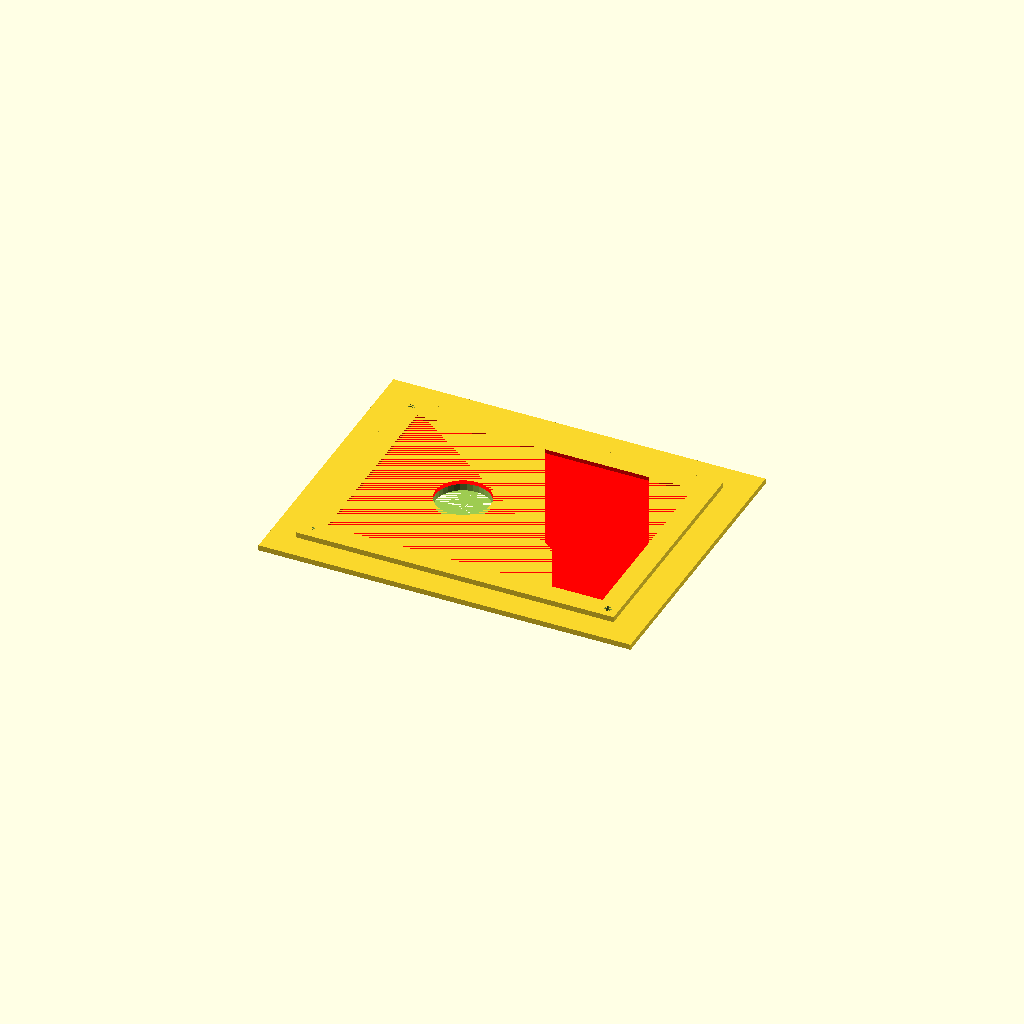
Cell 1: the model at its default parameters.
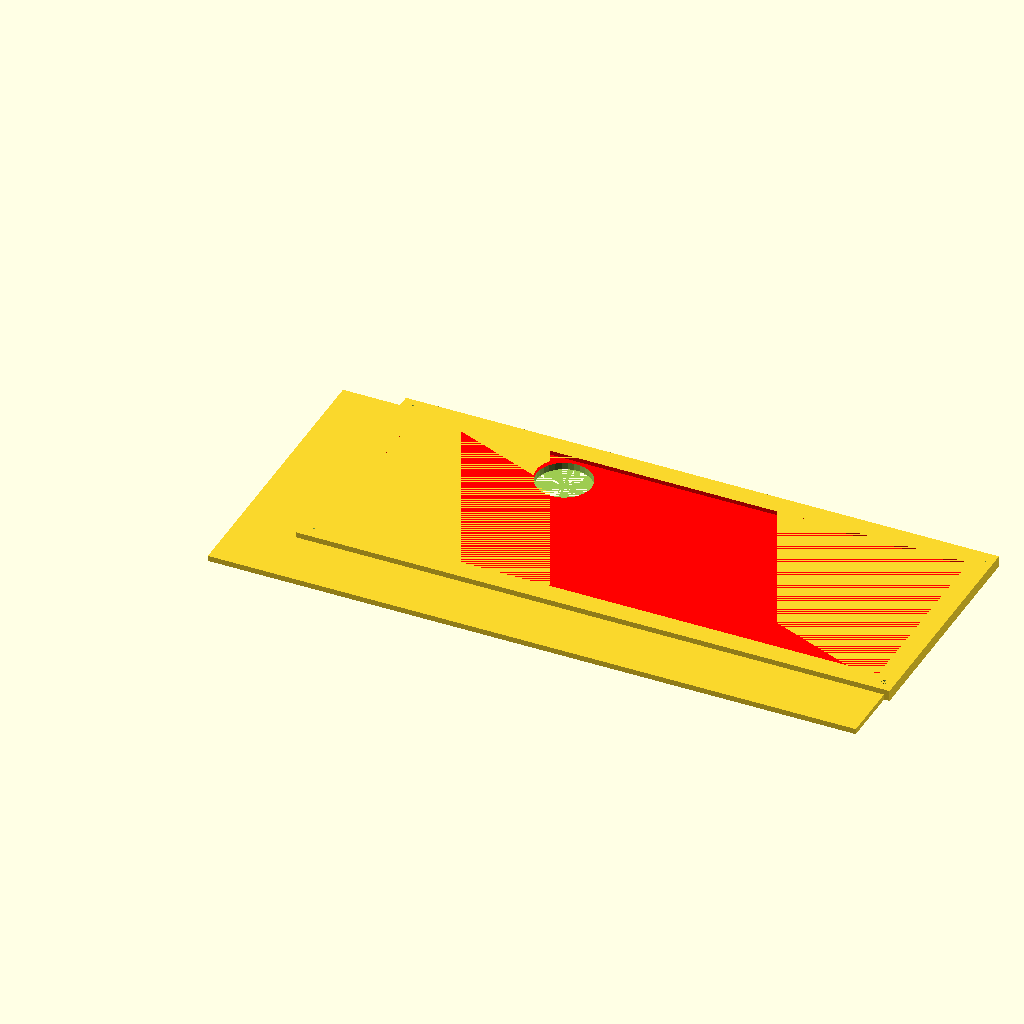
Cell 2 — board_x set to 201, the other parameters unchanged.
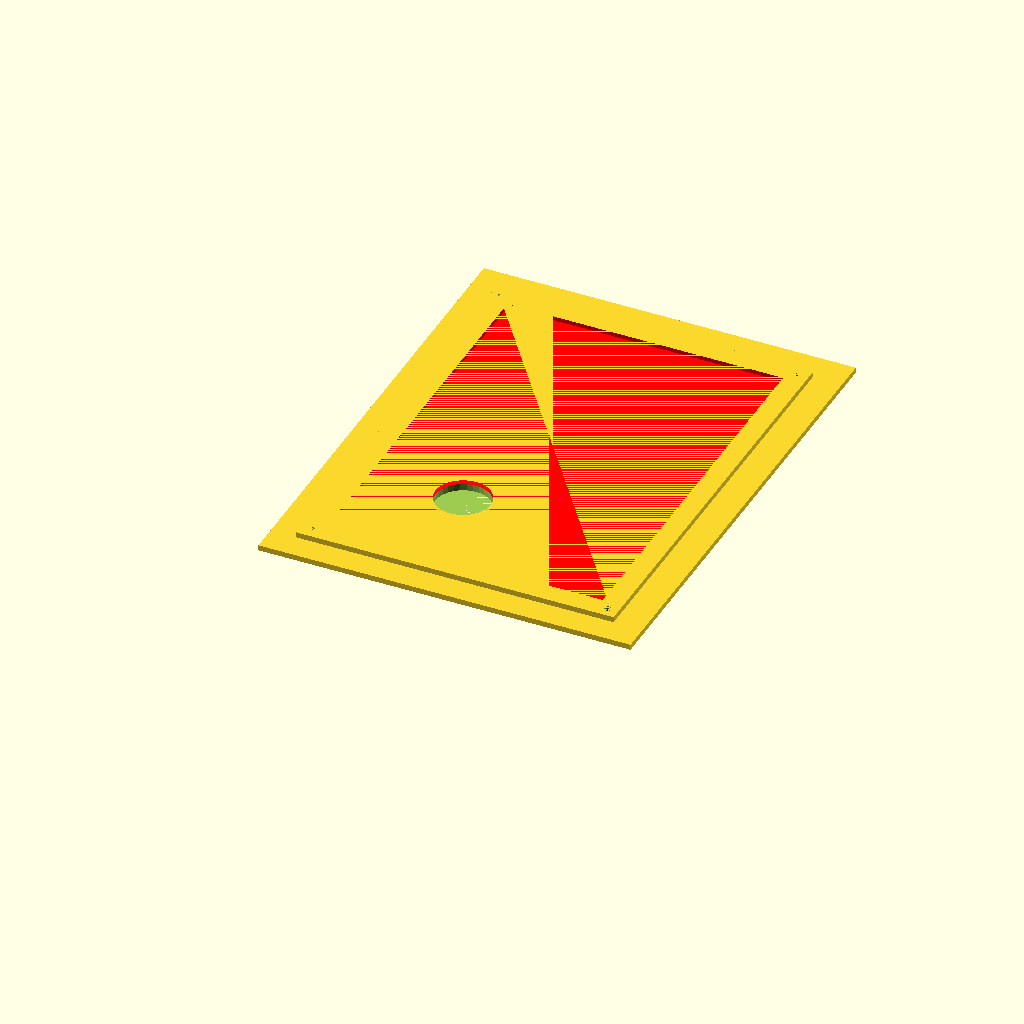
Cell 3: board_y = 141 (everything else at default).
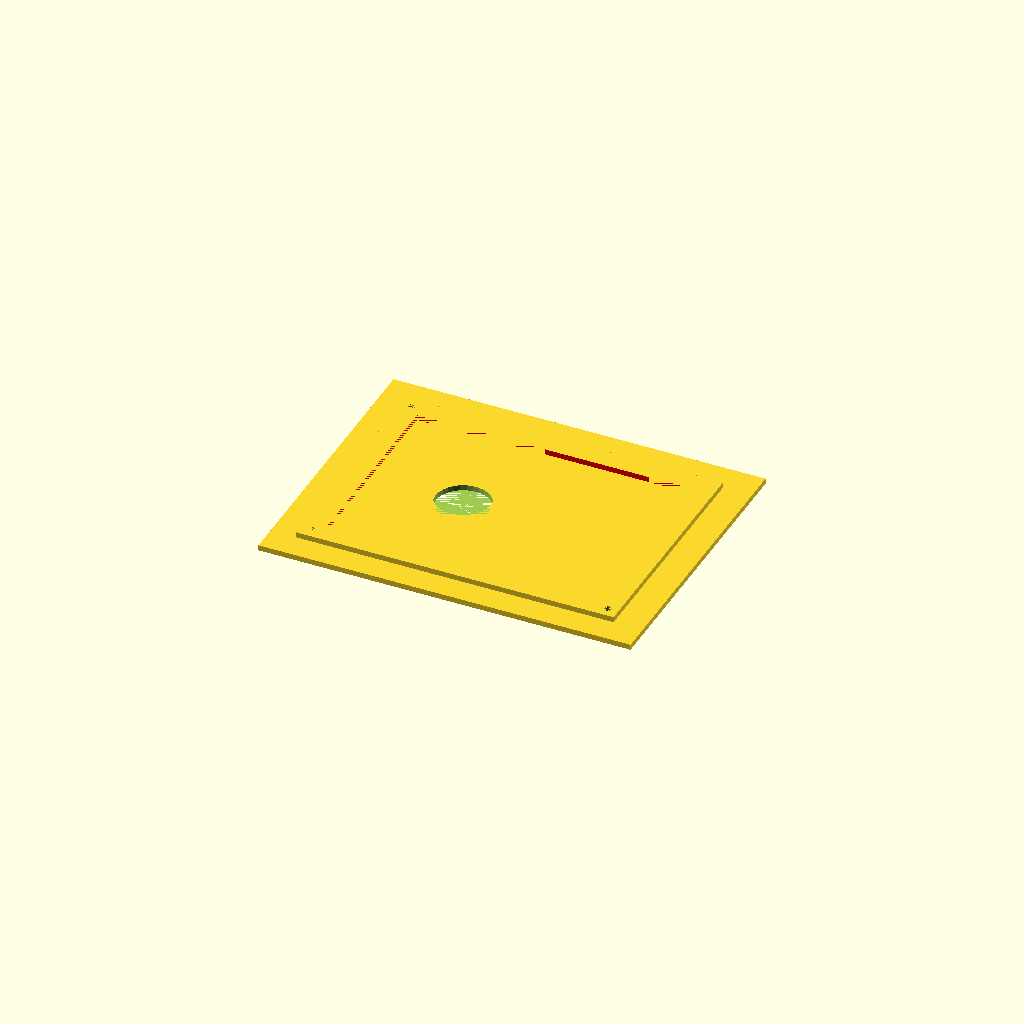
Cell 4 — board_z set to 3, the other parameters unchanged.
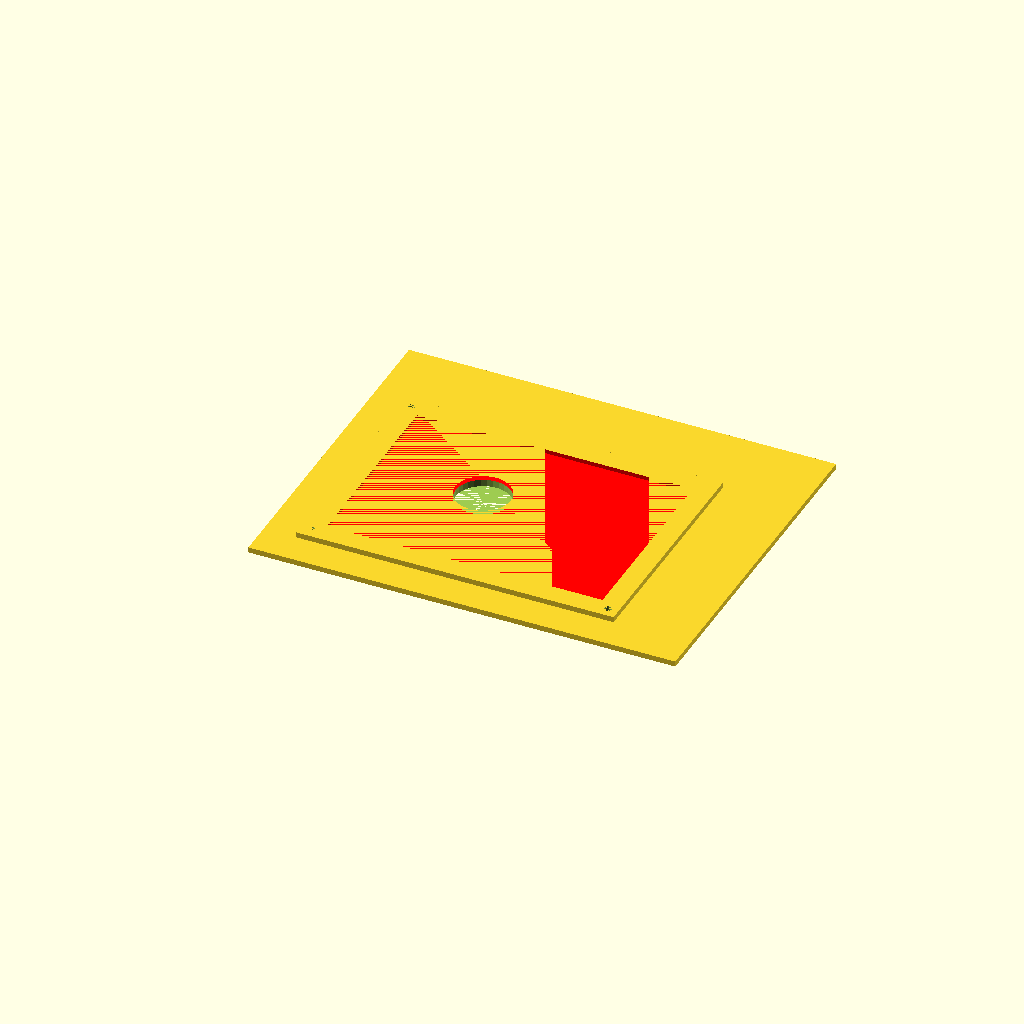
Cell 5: flat_lip_size = 20 (everything else at default).
All cells are drawn from one camera (rotation 55°, 0°, 25°, orthographic, colour scheme Cornfield), so only the parameter changes between them.
Source of the model, inputs/thingiverse/files/thing-2009201/files/pcbholder.scad:
$fn=30;
board_x = 100.5;
board_y = 70.5;
board_z = 1.5;

flat_lip_size = 10;

screw_dia = 2.5;

edge_thickness = 15;

item_height = 4;

combi_x = board_x + edge_thickness+(flat_lip_size*2);
combi_y = board_y + edge_thickness+(flat_lip_size*2);
field_thickness = 2;


module exterior()
{
    difference()
    {
    translate([-edge_thickness/2,-edge_thickness/2,0]) cube([board_x+edge_thickness,board_y+edge_thickness,item_height]);
        
    translate([-edge_thickness/4, -edge_thickness/4,item_height-(item_height/2)]) cylinder(r=screw_dia/2, h=item_height/2);
        
    translate([-edge_thickness/4, ((-edge_thickness/4)+board_y+edge_thickness/2),item_height-(item_height/2)]) cylinder(r=screw_dia/2, h=item_height/2);
        
    translate([
        (-edge_thickness/4)+board_x+edge_thickness/2,
        ((-edge_thickness/4)+board_y+edge_thickness/2),
        (item_height-(item_height/2))
        ]) 
            cylinder(r=screw_dia/2, h=item_height/2);
    translate([
        ((-edge_thickness/4)+board_x+edge_thickness/2),
        ((-edge_thickness/4)),
        (item_height-(item_height/2))
        ])
         
            cylinder(r=screw_dia/2, h=item_height/2);

    }

}

module pcb()
{
    color([1,0,0]) translate([0,0,item_height-board_z]) cube([board_x, board_y, board_z]);
}

module field()
{
    cube([combi_x,combi_y,field_thickness]);
}


module holder()
{
    union() {
    difference() {
        exterior();
        pcb();
    }
    translate([-combi_x/8,-combi_x/8])field();
}
}

module plus_fingerhole() {
    difference()
    {
        holder();
        translate([combi_x/4,combi_x/4,0])cylinder(r=10, h=10);
    }
}
plus_fingerhole();
Customizer parameters (derived from the source; name, type, default, range or options):
board_x: number, default 100.5
board_y: number, default 70.5
board_z: number, default 1.5
flat_lip_size: number, default 10
screw_dia: number, default 2.5
edge_thickness: number, default 15
item_height: number, default 4
field_thickness: number, default 2
